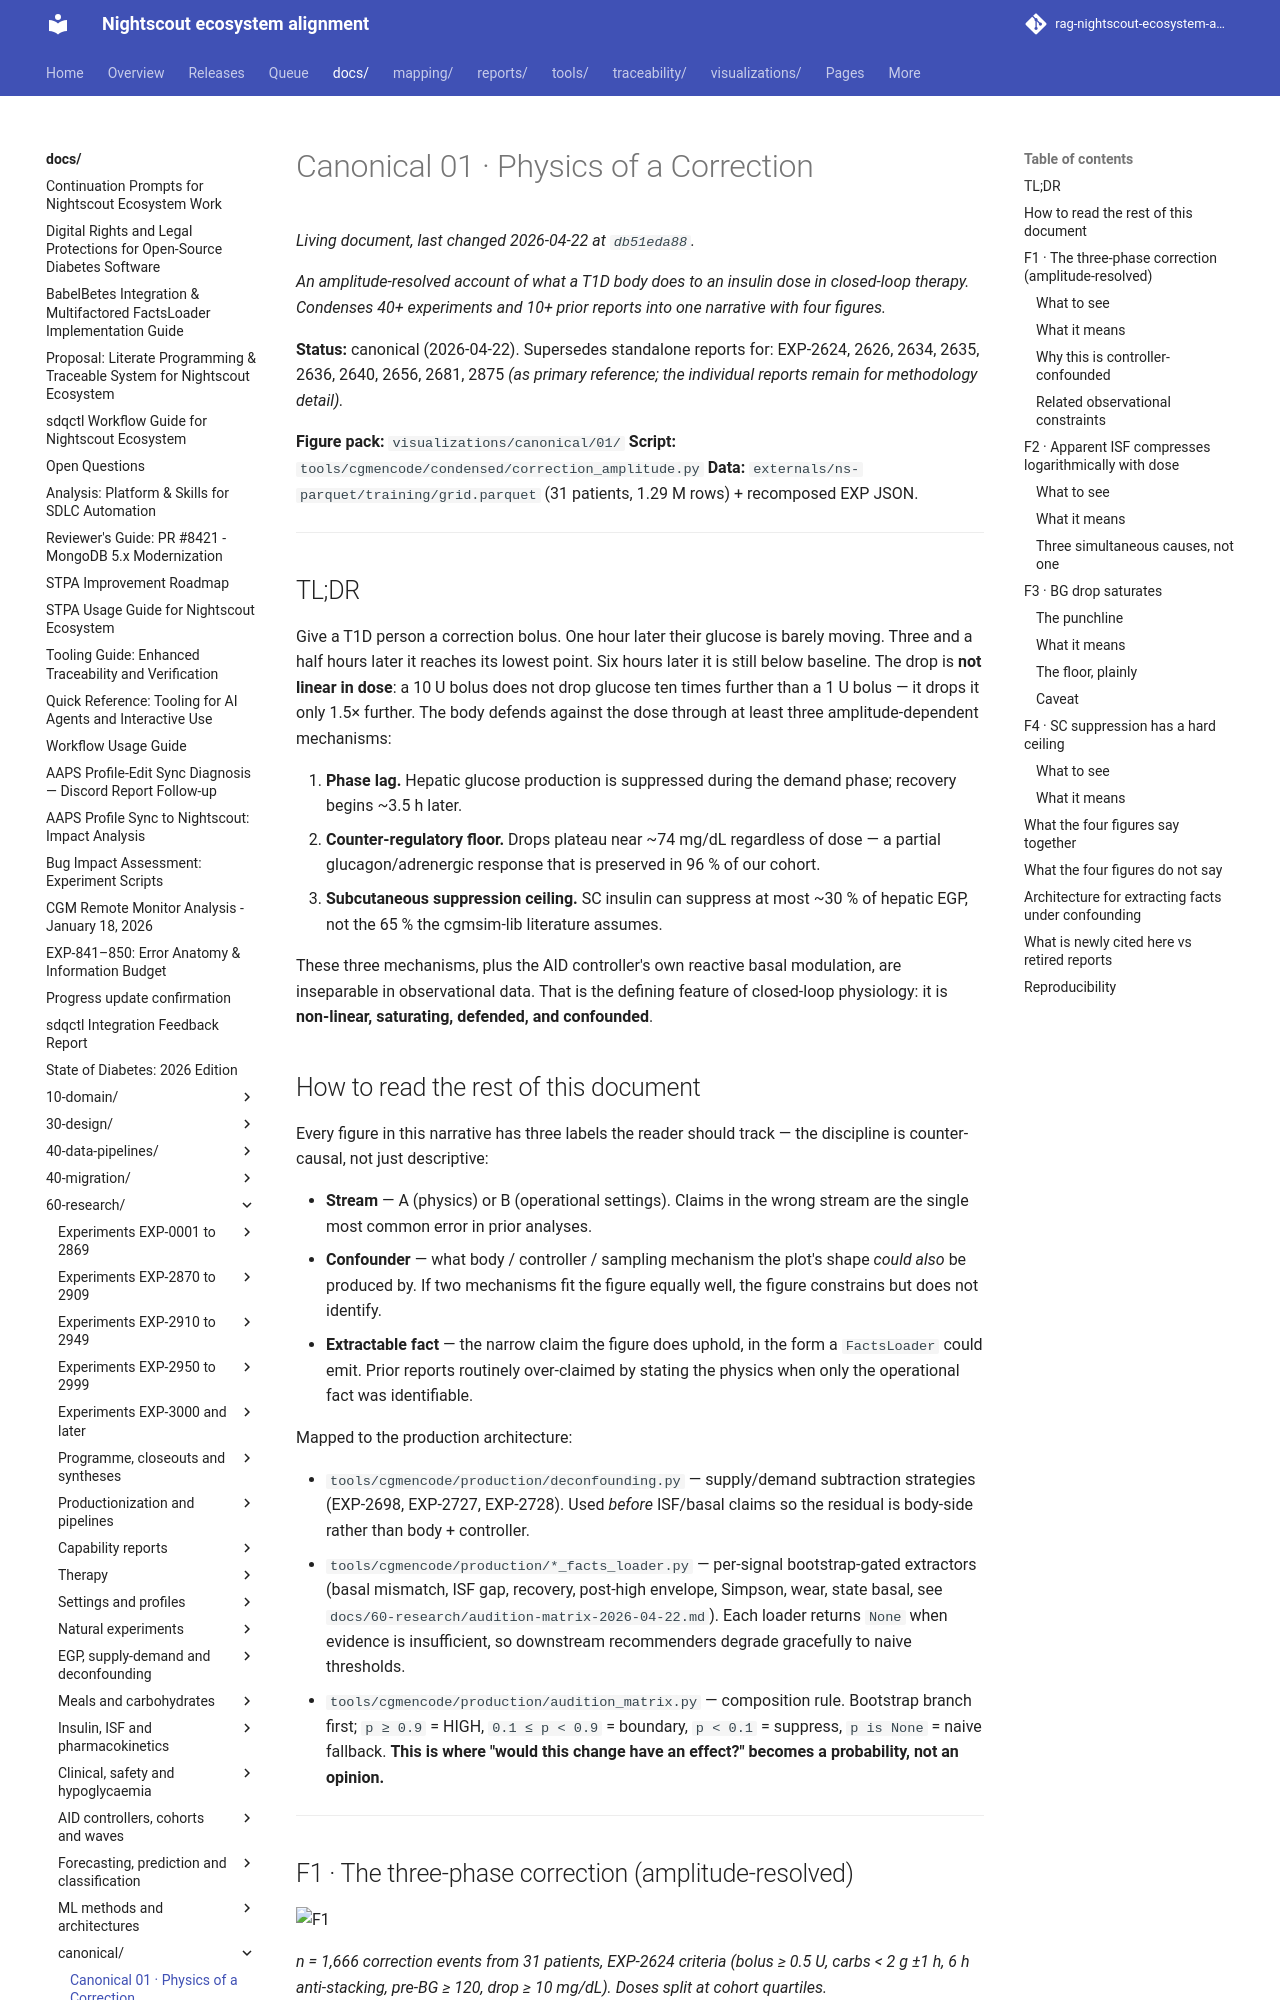

repository: bewest/rag-nightscout-ecosystem-alignment · page: docs/60-research/canonical/01-physics-of-a-correction.html · generator: mkdocs

# Canonical 01 · Physics of a Correction

*An amplitude-resolved account of what a T1D body does to an insulin
dose in closed-loop therapy. Condenses 40+ experiments and 10+ prior
reports into one narrative with four figures.*

**Status:** canonical (2026-04-22). Supersedes standalone reports for:
EXP-2624, 2626, 2634, 2635, 2636, 2640, 2656, 2681, 2875 *(as primary
reference; the individual reports remain for methodology detail).*

**Figure pack:** `visualizations/canonical/01/`
**Script:** `tools/cgmencode/condensed/correction_amplitude.py`
**Data:** `externals/ns-parquet/training/grid.parquet`
(31 patients, 1.29 M rows) + recomposed EXP JSON.

---

## TL;DR

Give a T1D person a correction bolus. One hour later their glucose is
barely moving. Three and a half hours later it reaches its lowest
point. Six hours later it is still below baseline. The drop is **not
linear in dose**: a 10 U bolus does not drop glucose ten times further
than a 1 U bolus — it drops it only 1.5× further. The body defends
against the dose through at least three amplitude-dependent
mechanisms:

1. **Phase lag.** Hepatic glucose production is suppressed during the
   demand phase; recovery begins ~3.5 h later.
2. **Counter-regulatory floor.** Drops plateau near ~74 mg/dL
   regardless of dose — a partial glucagon/adrenergic response that
   is preserved in 96 % of our cohort.
3. **Subcutaneous suppression ceiling.** SC insulin can suppress at
   most ~30 % of hepatic EGP, not the 65 % the cgmsim-lib literature
   assumes.

These three mechanisms, plus the AID controller's own reactive basal
modulation, are inseparable in observational data. That is the defining
feature of closed-loop physiology: it is **non-linear, saturating,
defended, and confounded**.

## How to read the rest of this document

Every figure in this narrative has three labels the reader should
track — the discipline is counter-causal, not just descriptive:

- **Stream** — A (physics) or B (operational settings). Claims in the
  wrong stream are the single most common error in prior analyses.
- **Confounder** — what body / controller / sampling mechanism the
  plot's shape *could also* be produced by. If two mechanisms fit
  the figure equally well, the figure constrains but does not
  identify.
- **Extractable fact** — the narrow claim the figure does uphold,
  in the form a `FactsLoader` could emit. Prior reports routinely
  over-claimed by stating the physics when only the operational
  fact was identifiable.

Mapped to the production architecture:

- `tools/cgmencode/production/deconfounding.py` — supply/demand
  subtraction strategies (EXP-2698, EXP-2727, EXP-2728). Used *before*
  ISF/basal claims so the residual is body-side rather than
  body + controller.
- `tools/cgmencode/production/*_facts_loader.py` — per-signal
  bootstrap-gated extractors (basal mismatch, ISF gap, recovery,
  post-high envelope, Simpson, wear, state basal, see
  `docs/60-research/audition-matrix-2026-04-22.md`). Each loader
  returns `None` when evidence is insufficient, so downstream
  recommenders degrade gracefully to naive thresholds.
- `tools/cgmencode/production/audition_matrix.py` — composition
  rule. Bootstrap branch first; `p ≥ 0.9` = HIGH, `0.1 ≤ p < 0.9` =
  boundary, `p < 0.1` = suppress, `p is None` = naive fallback.
  **This is where "would this change have an effect?" becomes a
  probability, not an opinion.**

---
